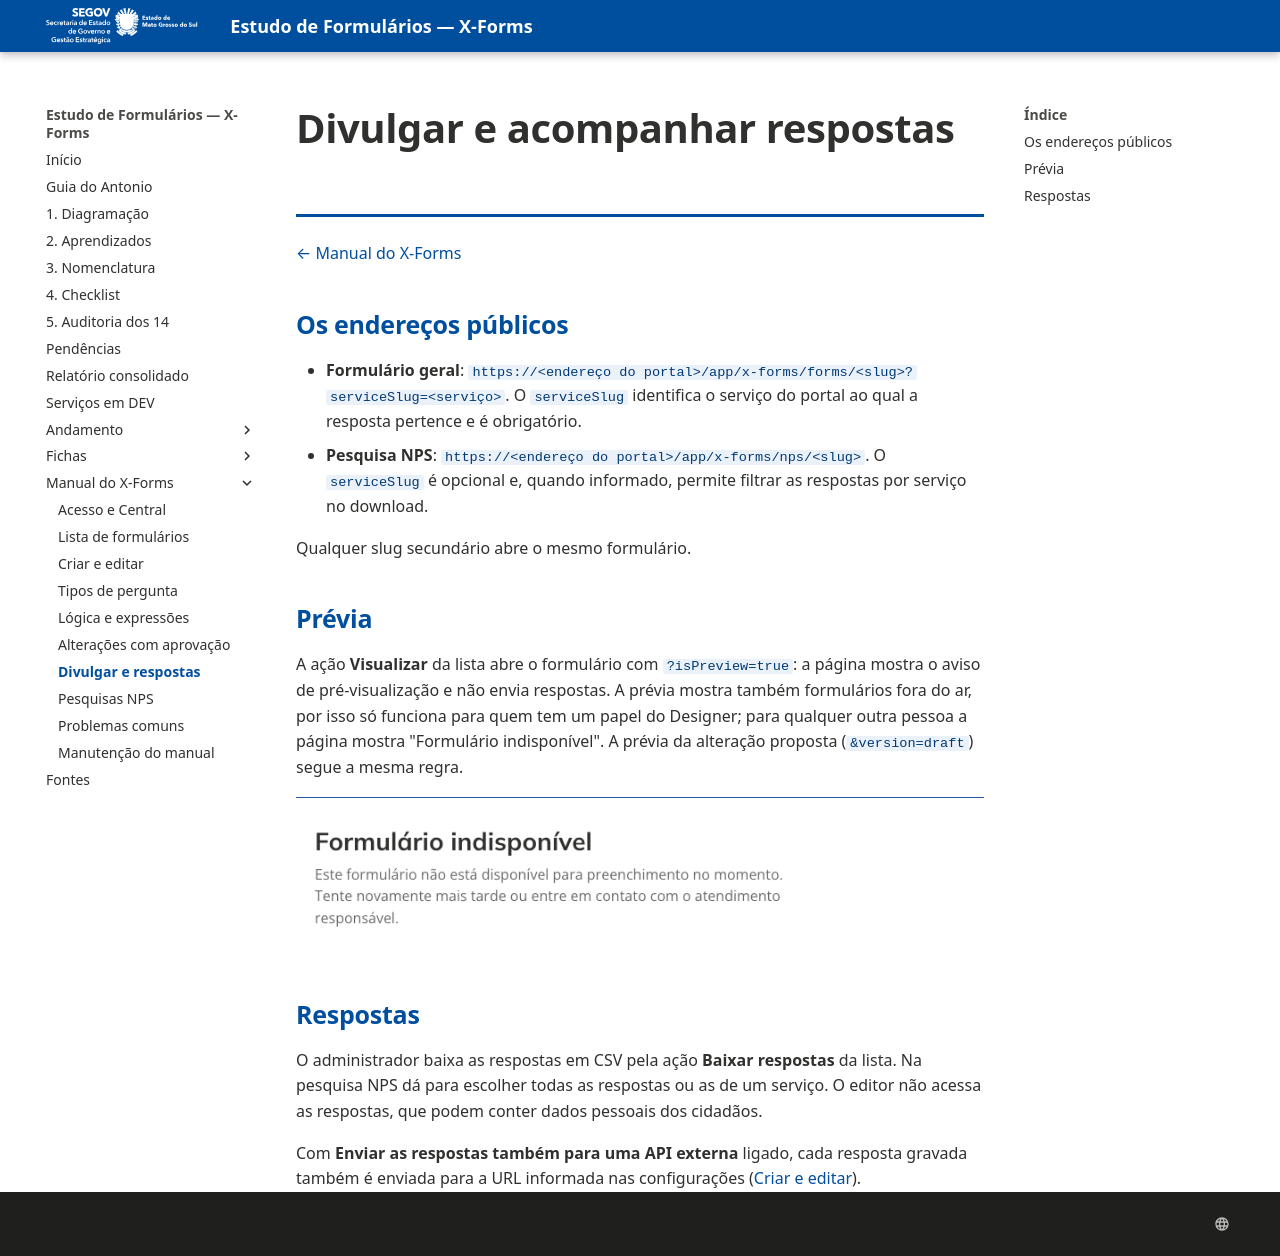

repository: fabioramos-02/estudo-formularios · page: xforms-manual/06-divulgar-e-respostas/index.html · generator: mkdocs

# Divulgar e acompanhar respostas

[← Manual do X-Forms](README.md)

## Os endereços públicos

- **Formulário geral**: `https://<endereço do portal>/app/x-forms/forms/<slug>?serviceSlug=<serviço>`. O `serviceSlug` identifica o serviço do portal ao qual a resposta pertence e é obrigatório.
- **Pesquisa NPS**: `https://<endereço do portal>/app/x-forms/nps/<slug>`. O `serviceSlug` é opcional e, quando informado, permite filtrar as respostas por serviço no download.

Qualquer slug secundário abre o mesmo formulário.

## Prévia

A ação **Visualizar** da lista abre o formulário com `?isPreview=true`: a página mostra o aviso de pré-visualização e não envia respostas. A prévia mostra também formulários fora do ar, por isso só funciona para quem tem um papel do Designer; para qualquer outra pessoa a página mostra "Formulário indisponível". A prévia da alteração proposta (`&version=draft`) segue a mesma regra.

![Prévia negada para quem não é do Designer](img/51-previa-negada.png)

## Respostas

O administrador baixa as respostas em CSV pela ação **Baixar respostas** da lista. Na pesquisa NPS dá para escolher todas as respostas ou as de um serviço. O editor não acessa as respostas, que podem conter dados pessoais dos cidadãos.

Com **Enviar as respostas também para uma API externa** ligado, cada resposta gravada também é enviada para a URL informada nas configurações ([Criar e editar](03-criar-e-editar.md)).
